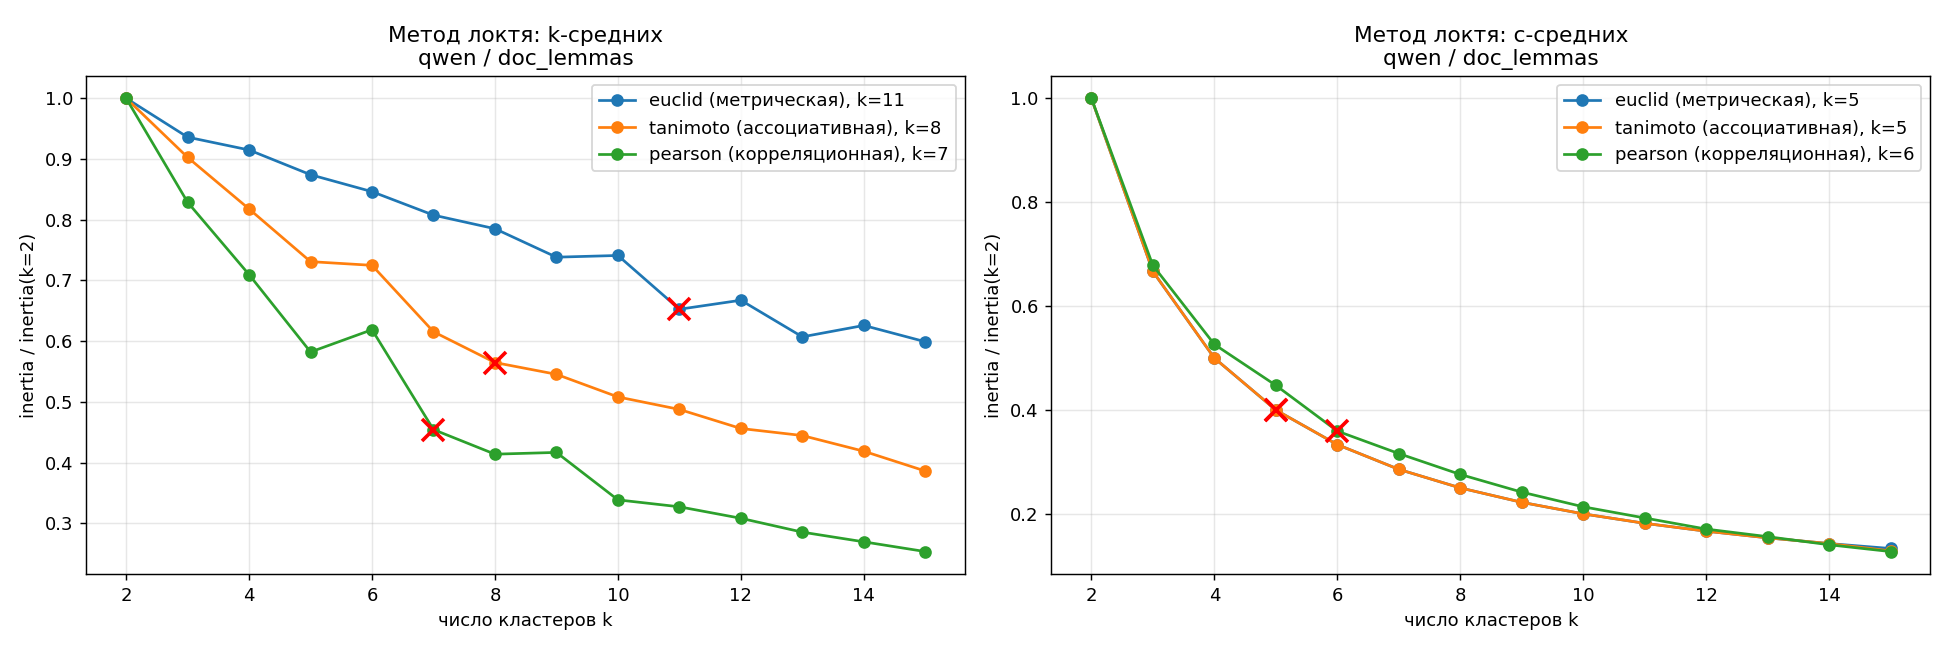

Source data for this figure (header and first rows):
k; kmeans_euclid; kmeans_tanimoto; kmeans_pearson; cmeans_euclid; cmeans_tanimoto; cmeans_pearson
2; 1,43002; 39,1067; 25,4052; 0,753983; 21,412; 16,1844
3; 1,33841; 35,3015; 21,0562; 0,502656; 14,2747; 10,9794
4; 1,30821; 31,9785; 18,0276; 0,376992; 10,706; 8,51795
5; 1,24998; 28,586; 14,7909; 0,301593; 8,56481; 7,24177
6; 1,21008; 28,3484; 15,7232; 0,251328; 7,13734; 5,8161
7; 1,15483; 24,0713; 11,5455; 0,215424; 6,11772; 5,11596
8; 1,12281; 22,089; 10,5167; 0,188496; 5,35301; 4,46539
9; 1,05581; 21,3304; 10,5901; 0,167552; 4,75823; 3,91438
10; 1,05983; 19,8739; 8,60562; 0,150797; 4,2824; 3,45745
11; 0,933219; 19,0704; 8,3155; 0,137088; 3,89309; 3,1091
12; 0,954444; 17,8422; 7,83491; 0,125664; 3,56867; 2,76334
13; 0,868238; 17,3886; 7,25521; 0,115997; 3,29416; 2,52683
14; 0,895079; 16,3781; 6,8501; 0,107712; 3,05886; 2,2742
15; 0,856706; 15,1039; 6,44263; 0,100531; 2,75624; 2,06211
